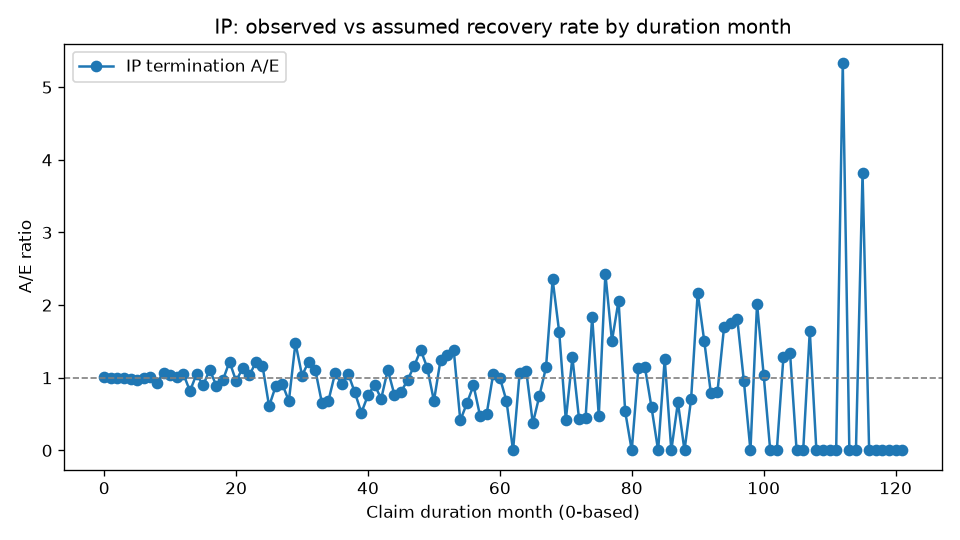

The data file committed next to this chart (first rows):
DurationMonth, Exposed, Recovered, ExpectedRecoveries, AE
0, 15032, 2182, 2152, 1.014
1, 12705, 1722, 1727, 0.9974
2, 10850, 1402, 1399, 1.002
3, 9349, 1136, 1144, 0.9929
4, 8106, 919, 938.3, 0.9795
5, 7093, 757, 778.5, 0.9724
6, 6256, 647, 650.7, 0.9943
7, 5524, 545, 542.7, 1.004
8, 4934, 426, 456.8, 0.9325
9, 4455, 416, 388.6, 1.071
10, 3987, 340, 326, 1.043
11, 3607, 278, 276.7, 1.005
12, 3291, 194, 183.9, 1.055
13, 3066, 135, 165.3, 0.8167
14, 2889, 158, 150.4, 1.051
15, 2694, 121, 134.8, 0.8978
16, 2541, 136, 122.5, 1.11
17, 2365, 98, 110, 0.8911
18, 2237, 97, 100.1, 0.9692
19, 2115, 111, 90.81, 1.222
20, 1964, 77, 80.69, 0.9543
21, 1858, 83, 73.14, 1.135
22, 1751, 68, 65.78, 1.034
23, 1659, 72, 59.34, 1.213
24, 1554, 20, 17.15, 1.166
25, 1509, 10, 16.42, 0.6092
26, 1478, 14, 15.87, 0.8822
27, 1442, 14, 15.27, 0.9167
28, 1412, 10, 14.72, 0.6793
29, 1381, 21, 14.2, 1.479
30, 1342, 14, 13.58, 1.031
31, 1315, 16, 13.1, 1.222
32, 1280, 14, 12.58, 1.113
33, 1252, 8, 12.14, 0.659
34, 1227, 8, 11.71, 0.6829
35, 1204, 12, 11.33, 1.059
36, 1175, 10, 10.89, 0.9181
37, 1145, 11, 10.43, 1.054
38, 1117, 8, 10.02, 0.7985
39, 1090, 5, 9.615, 0.52
40, 1063, 7, 9.212, 0.7599
41, 1038, 8, 8.847, 0.9043
42, 1007, 6, 8.45, 0.71
43, 984, 9, 8.115, 1.109
44, 965, 6, 7.803, 0.7689
45, 941, 6, 7.47, 0.8032
46, 926, 7, 7.224, 0.969
47, 901, 8, 6.884, 1.162
48, 871, 9, 6.51, 1.383
49, 841, 7, 6.173, 1.134
50, 816, 4, 5.885, 0.6797
51, 795, 7, 5.624, 1.245
52, 768, 7, 5.321, 1.315
53, 747, 7, 5.06, 1.383
54, 730, 2, 4.844, 0.4129
55, 712, 3, 4.62, 0.6494
56, 703, 4, 4.459, 0.8971
57, 680, 2, 4.209, 0.4752
58, 655, 2, 3.958, 0.5053
59, 641, 4, 3.781, 1.058
... 62 more rows
